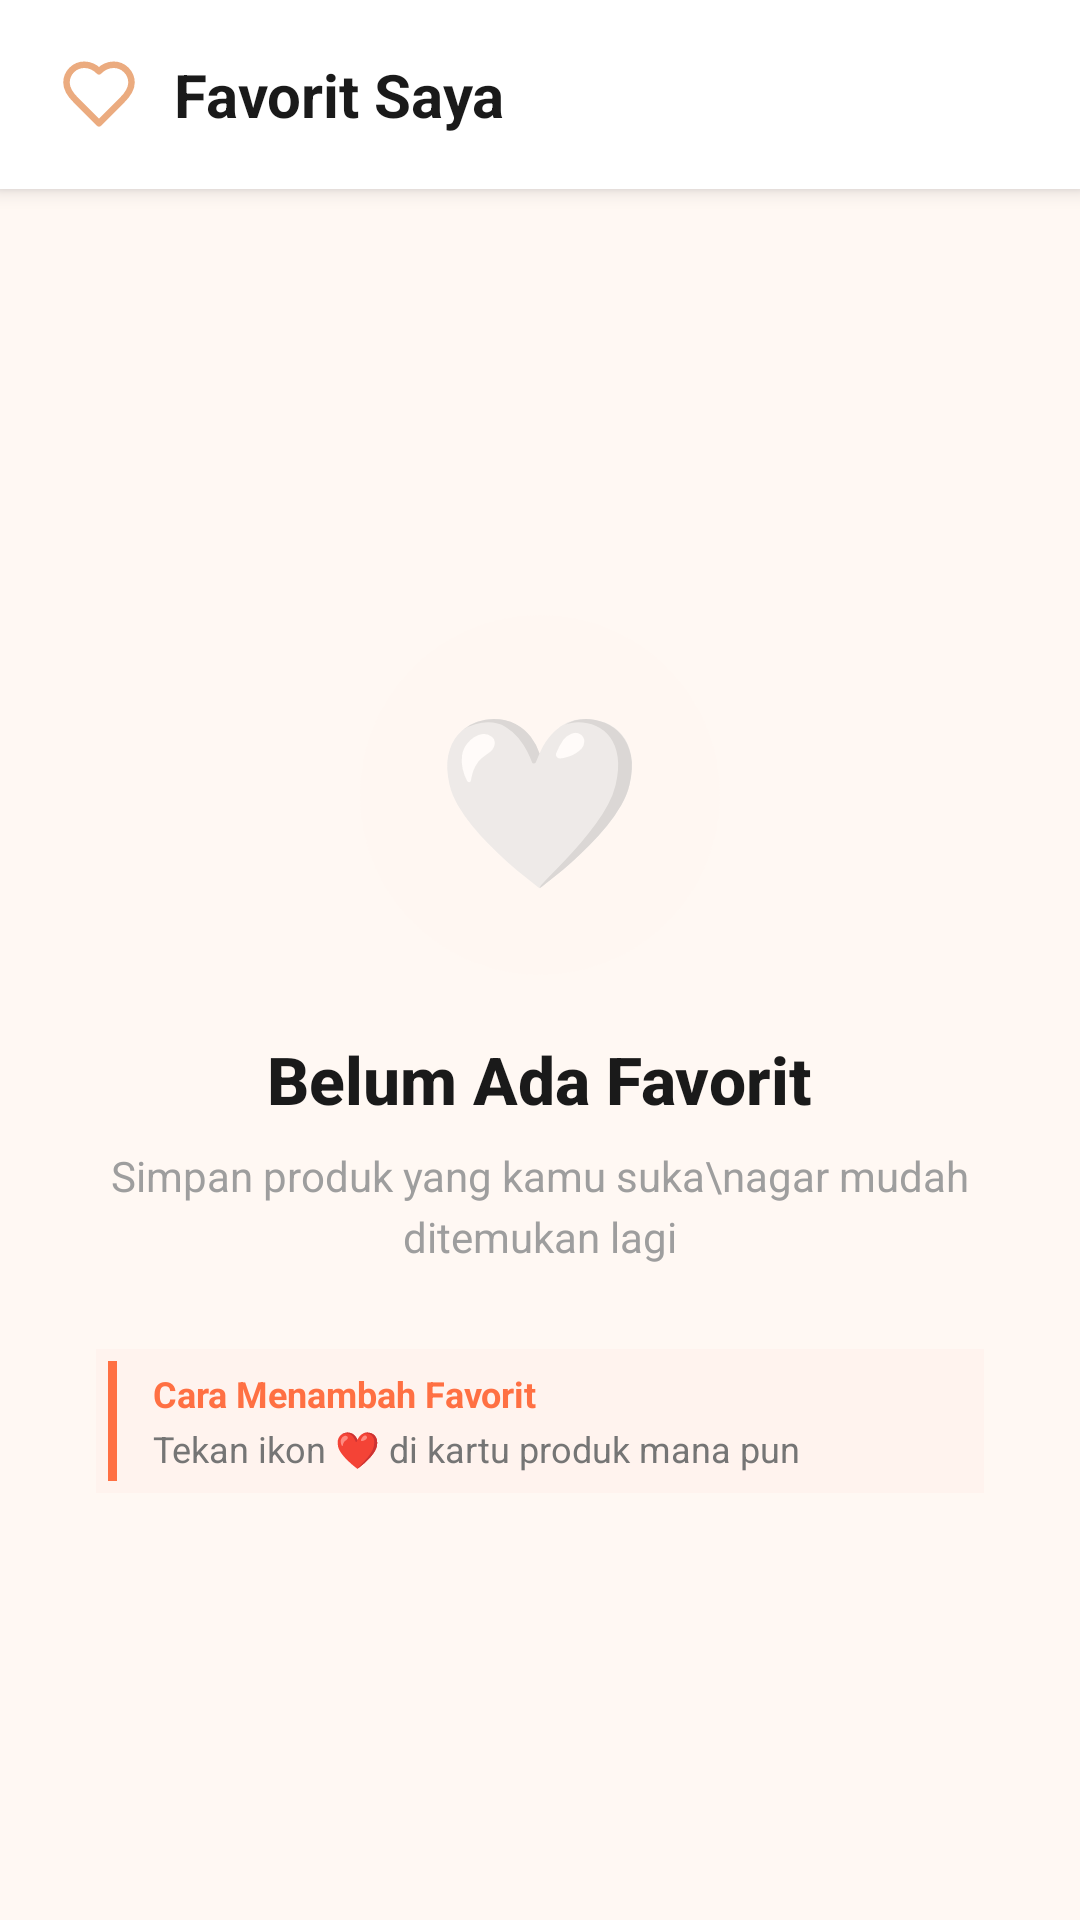

Layout XML and referenced resources for this Android screen:
<!-- AndroidManifest.xml: application theme Theme.KueWeh -->
<!-- res/layout/fragment_favorite.xml -->
<?xml version="1.0" encoding="utf-8"?>
<androidx.constraintlayout.widget.ConstraintLayout
    xmlns:android="http://schemas.android.com/apk/res/android"
    xmlns:app="http://schemas.android.com/apk/res-auto"
    android:layout_width="match_parent"
    android:layout_height="match_parent"
    android:background="#FFF8F3"
    android:fitsSystemWindows="true">

    
    <LinearLayout
        android:id="@+id/headerFavorite"
        android:layout_width="0dp"
        android:layout_height="wrap_content"
        android:background="#FFFFFF"
        android:elevation="4dp"
        android:orientation="horizontal"
        android:gravity="center_vertical"
        android:paddingHorizontal="20dp"
        android:paddingVertical="18dp"
        app:layout_constraintTop_toTopOf="parent"
        app:layout_constraintStart_toStartOf="parent"
        app:layout_constraintEnd_toEndOf="parent">

        <ImageView
            android:layout_width="26dp"
            android:layout_height="26dp"
            android:src="@drawable/ic_favorite_navbar"
            android:layout_marginEnd="12dp"/>

        <TextView
            android:layout_width="wrap_content"
            android:layout_height="wrap_content"
            android:text="Favorit Saya"
            android:textColor="#1A1A1A"
            android:textSize="20sp"
            android:textStyle="bold"/>
    </LinearLayout>

    
    <androidx.recyclerview.widget.RecyclerView
        android:id="@+id/rvFavorite"
        android:layout_width="0dp"
        android:layout_height="0dp"
        android:clipToPadding="false"
        android:paddingHorizontal="8dp"
        android:paddingTop="8dp"
        android:paddingBottom="16dp"
        android:visibility="gone"
        app:layout_constraintTop_toBottomOf="@id/headerFavorite"
        app:layout_constraintBottom_toBottomOf="parent"
        app:layout_constraintStart_toStartOf="parent"
        app:layout_constraintEnd_toEndOf="parent"
        app:layoutManager="androidx.recyclerview.widget.GridLayoutManager"
        app:spanCount="2"/>

    
    <LinearLayout
        android:id="@+id/emptyStateFavorite"
        android:layout_width="0dp"
        android:layout_height="0dp"
        android:orientation="vertical"
        android:gravity="center"
        android:paddingHorizontal="32dp"
        android:visibility="visible"
        app:layout_constraintTop_toBottomOf="@id/headerFavorite"
        app:layout_constraintBottom_toBottomOf="parent"
        app:layout_constraintStart_toStartOf="parent"
        app:layout_constraintEnd_toEndOf="parent">

        
        <FrameLayout
            android:layout_width="120dp"
            android:layout_height="120dp"
            android:layout_gravity="center_horizontal">

            
            <View
                android:layout_width="120dp"
                android:layout_height="120dp"
                android:background="@drawable/bg_icon_circle_orange"
                android:alpha="0.15"/>

            <TextView
                android:layout_width="wrap_content"
                android:layout_height="wrap_content"
                android:layout_gravity="center"
                android:text="🤍"
                android:textSize="56sp"/>
        </FrameLayout>

        
        <TextView
            android:layout_width="wrap_content"
            android:layout_height="wrap_content"
            android:layout_marginTop="20dp"
            android:text="Belum Ada Favorit"
            android:textColor="#1A1A1A"
            android:textSize="22sp"
            android:textStyle="bold"
            android:gravity="center"
            android:fontFamily="sans-serif-medium"/>

        
        <TextView
            android:layout_width="wrap_content"
            android:layout_height="wrap_content"
            android:layout_marginTop="8dp"
            android:text="Simpan produk yang kamu suka\nagar mudah ditemukan lagi"
            android:textColor="#9E9E9E"
            android:textSize="14sp"
            android:gravity="center"
            android:lineSpacingExtra="4dp"/>

        
        <LinearLayout
            android:layout_width="match_parent"
            android:layout_height="wrap_content"
            android:layout_marginTop="28dp"
            android:background="#FFF3EE"
            android:orientation="horizontal"
            android:gravity="center_vertical"
            android:paddingHorizontal="16dp"
            android:paddingVertical="14dp"
            android:padding="4dp">

            
            <View
                android:layout_width="3dp"
                android:layout_height="40dp"
                android:background="#FF7043"
                android:layout_marginEnd="12dp"/>

            <LinearLayout
                android:layout_width="0dp"
                android:layout_height="wrap_content"
                android:layout_weight="1"
                android:orientation="vertical">

                <TextView
                    android:layout_width="wrap_content"
                    android:layout_height="wrap_content"
                    android:text="Cara Menambah Favorit"
                    android:textColor="#FF7043"
                    android:textSize="12sp"
                    android:textStyle="bold"/>

                <TextView
                    android:layout_width="wrap_content"
                    android:layout_height="wrap_content"
                    android:layout_marginTop="2dp"
                    android:text="Tekan ikon ❤️ di kartu produk mana pun"
                    android:textColor="#757575"
                    android:textSize="12sp"/>
            </LinearLayout>
        </LinearLayout>
    </LinearLayout>

</androidx.constraintlayout.widget.ConstraintLayout>
<!-- resources referenced by this layout -->
<resources>
  <!-- drawable bg_icon_circle_orange (drawable) -->
  <?xml version="1.0" encoding="utf-8"?>
  <shape xmlns:android="http://schemas.android.com/apk/res/android"
      android:shape="oval">
      <solid android:color="#FFF3EE"/>
  </shape>
  <!-- drawable ic_favorite_navbar (drawable) -->
  <vector xmlns:android="http://schemas.android.com/apk/res/android"
      android:width="24dp"
      android:height="24dp"
      android:viewportWidth="24"
      android:viewportHeight="24">
    <path
        android:pathData="M19,14C20.49,12.54 22,10.79 22,8.5C22,7.041 21.42,5.642 20.389,4.611C19.358,3.579 17.959,3 16.5,3C14.74,3 13.5,3.5 12,5C10.5,3.5 9.26,3 7.5,3C6.041,3 4.642,3.579 3.611,4.611C2.579,5.642 2,7.041 2,8.5C2,10.8 3.5,12.55 5,14L12,21L19,14Z"
        android:strokeLineJoin="round"
        android:strokeWidth="2"
        android:fillColor="#00000000"
        android:strokeColor="#EBAB7F"
        android:strokeLineCap="round"/>
  </vector>
  <style name="Theme.KueWeh" parent="Theme.MaterialComponents.Light.NoActionBar">
          <item name="android:statusBarColor">@android:color/transparent</item>
  
          <item name="android:windowLightStatusBar">true</item>
      </style>
</resources>
